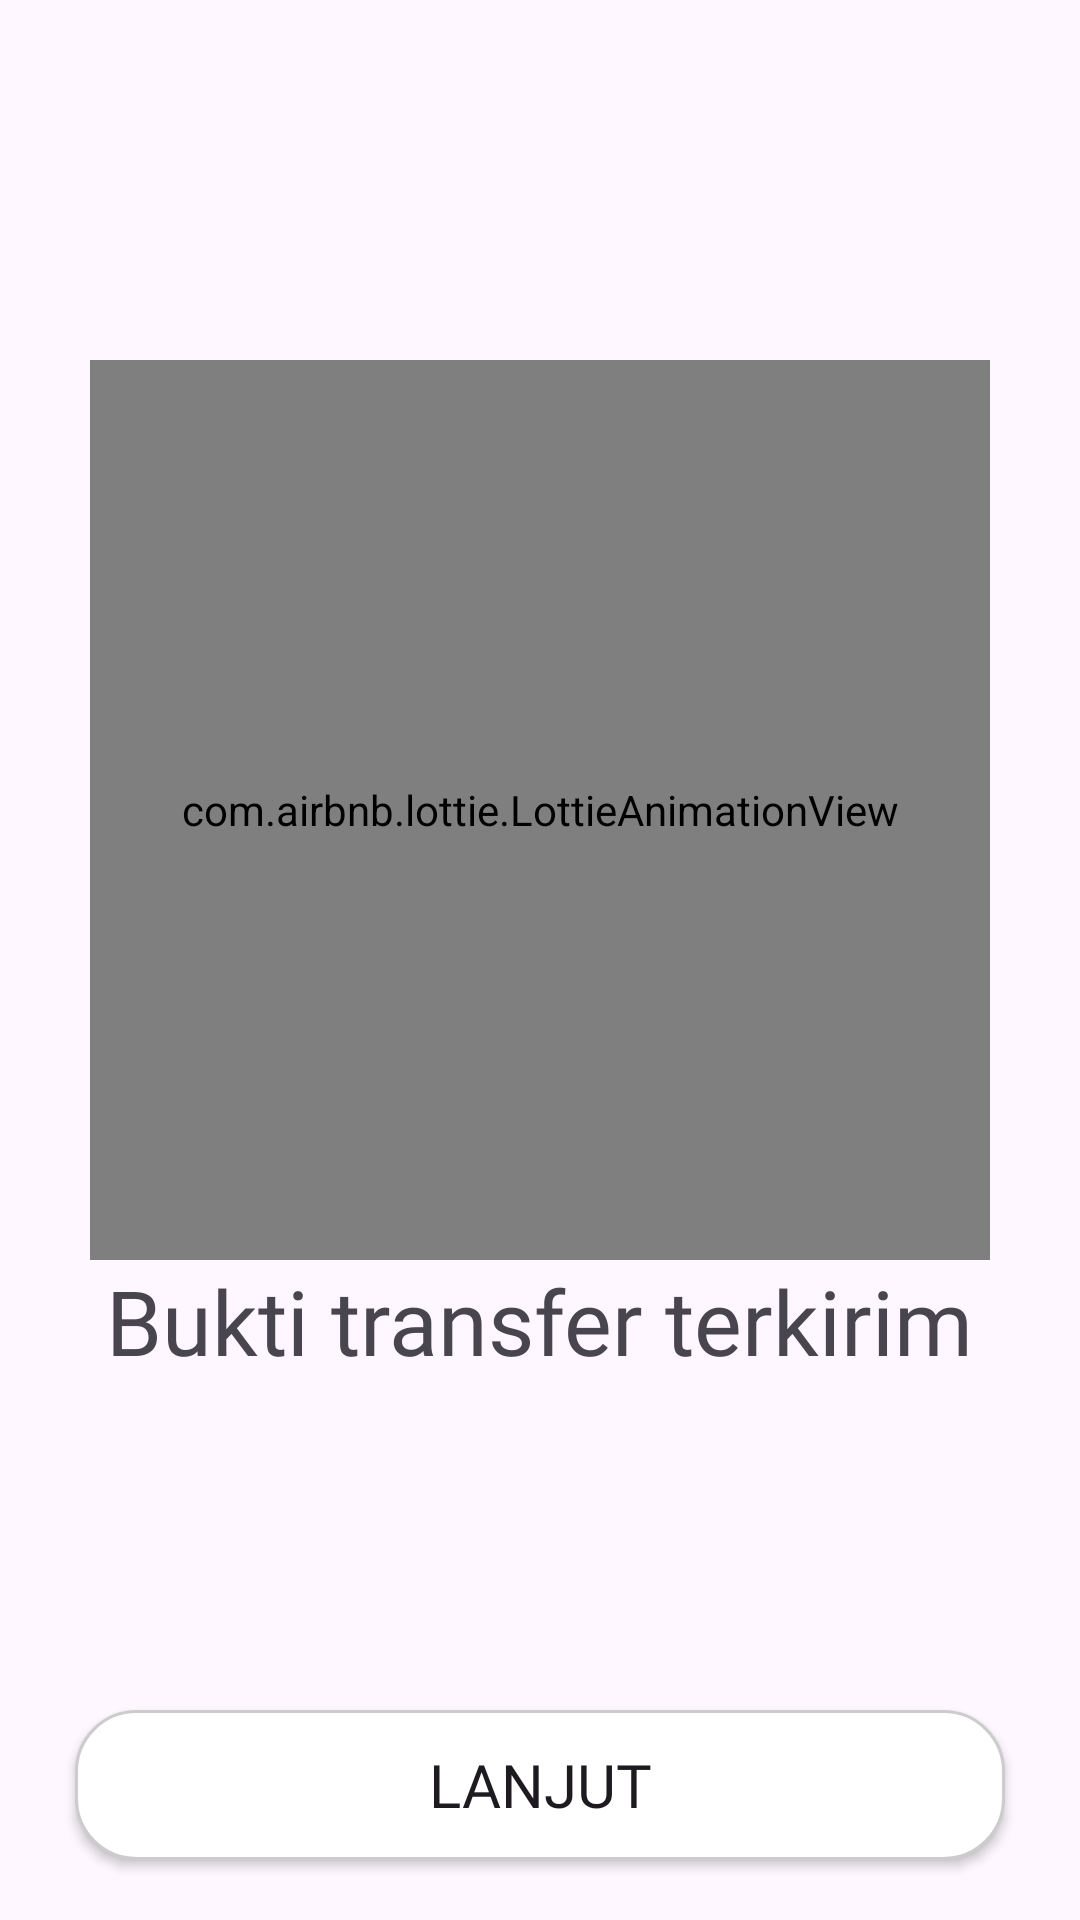

Write the Android layout XML for this screen, with the resource values it uses.
<!-- AndroidManifest.xml: application theme Theme.LangitAdventure -->
<!-- res/layout/activity_payment_sent.xml -->
<?xml version="1.0" encoding="utf-8"?>
<androidx.constraintlayout.widget.ConstraintLayout xmlns:android="http://schemas.android.com/apk/res/android"
    xmlns:app="http://schemas.android.com/apk/res-auto"
    xmlns:tools="http://schemas.android.com/tools"
    android:id="@+id/main"
    android:layout_width="match_parent"
    android:layout_height="match_parent"
    tools:context=".PaymentSentActivity">
    
    <com.airbnb.lottie.LottieAnimationView
        android:id="@+id/lottiePaymentSent"
        android:layout_width="300dp"
        android:layout_height="300dp"
        android:layout_marginBottom="100dp"
        app:layout_constraintTop_toTopOf="parent"
        app:layout_constraintBottom_toBottomOf="parent"
        app:layout_constraintStart_toStartOf="parent"
        app:layout_constraintEnd_toEndOf="parent"
        app:lottie_rawRes="@raw/payment_sent"
        app:lottie_autoPlay="true"
        app:lottie_loop="true"/>

    <TextView
        android:id="@+id/textViewPaymentSent"
        android:layout_width="wrap_content"
        android:layout_height="wrap_content"
        app:layout_constraintTop_toBottomOf="@+id/lottiePaymentSent"
        app:layout_constraintStart_toStartOf="parent"
        app:layout_constraintEnd_toEndOf="parent"
        android:textSize="30sp"
        android:fontFamily="@font/sansation_bold"
        android:text="Bukti transfer terkirim"/>

    <Button
        android:id="@+id/buttonPaymentSentLanjut"
        android:layout_width="match_parent"
        android:layout_height="50dp"
        android:layout_marginHorizontal="25dp"
        android:layout_marginBottom="20dp"
        app:layout_constraintBottom_toBottomOf="parent"
        app:layout_constraintStart_toStartOf="parent"
        app:layout_constraintEnd_toEndOf="parent"
        android:background="@drawable/oval"
        android:textSize="20sp"
        android:fontFamily="@font/sansation_bold"
        android:text="LANJUT"/>

</androidx.constraintlayout.widget.ConstraintLayout>
<!-- resources referenced by this layout -->
<resources>
  <!-- drawable oval (drawable) -->
  <?xml version="1.0" encoding="utf-8"?>
  <shape xmlns:android="http://schemas.android.com/apk/res/android"
      android:shape="rectangle">
      <corners android:radius="20dp"/>
      <solid android:color="@color/white"/>
      <stroke android:width="1dp" android:color="#CCCCCC"/>
  
  </shape>
  <style name="Theme.LangitAdventure" parent="Base.Theme.LangitAdventure" />
  <color name="white">#FFFFFFFF</color>
  <style name="Base.Theme.LangitAdventure" parent="Theme.Material3.DayNight.NoActionBar">
          
           <item name="colorPrimary">@color/mainblue</item>
      </style>
  <color name="mainblue">#0096FF</color>
</resources>
